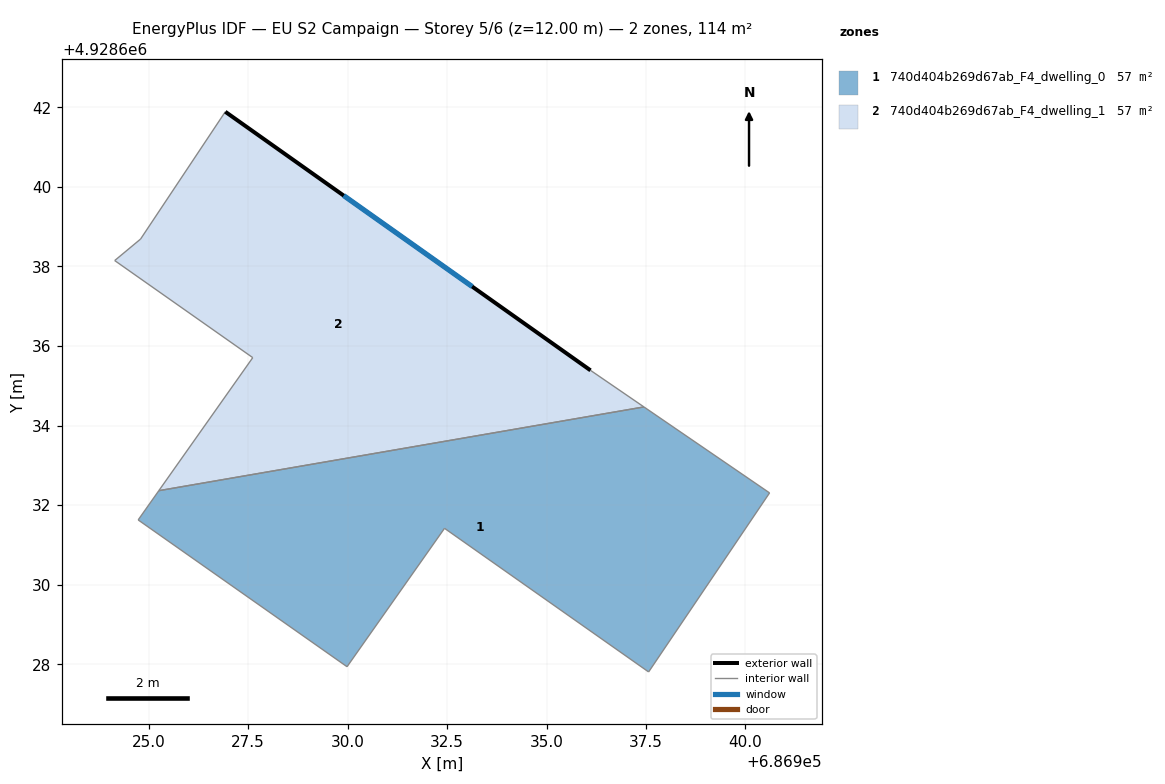
=== STOREY PLAN SPEC (per zone: floor XY polygon, exterior-wall plan segments, windows/doors) ===
zone 1: 740d404b269d67ab_F4_dwelling_0  (57.1 m²)
  floor: (686940.61, 4928632.31) (686937.57, 4928627.81) (686932.44, 4928631.42) (686929.99, 4928627.94) (686924.74, 4928631.63) (686925.25, 4928632.37) (686937.45, 4928634.47)
  interior walls: 7
zone 2: 740d404b269d67ab_F4_dwelling_1  (57.1 m²)
  floor: (686936.11, 4928635.39) (686937.45, 4928634.47) (686925.25, 4928632.37) (686927.62, 4928635.71) (686924.15, 4928638.15) (686924.80, 4928638.69) (686926.93, 4928641.89)
  exterior wall: (686936.11, 4928635.39) – (686926.93, 4928641.89)  [11.2 m]
    window: (686933.13, 4928637.50) – (686929.90, 4928639.78)  [4.2 m²]
  interior walls: 6

=== DERIVED (storey summary) ===
Building: EU S2 Campaign
Storey: 5 of 6  (floor level z = 12.00 m)
Storey gross floor area: 114.3 m²
Zones on this storey: 2
  - 740d404b269d67ab_F4_dwelling_0: floor 57.1 m²
  - 740d404b269d67ab_F4_dwelling_1: floor 57.1 m²; exterior wall 11.2 m (33.7 m²); 1 window(s) 4.2 m²; WWR 12.4%
Zone adjacency (shared interzone walls):
  - 740d404b269d67ab_F4_dwelling_0 ↔ 740d404b269d67ab_F4_dwelling_1